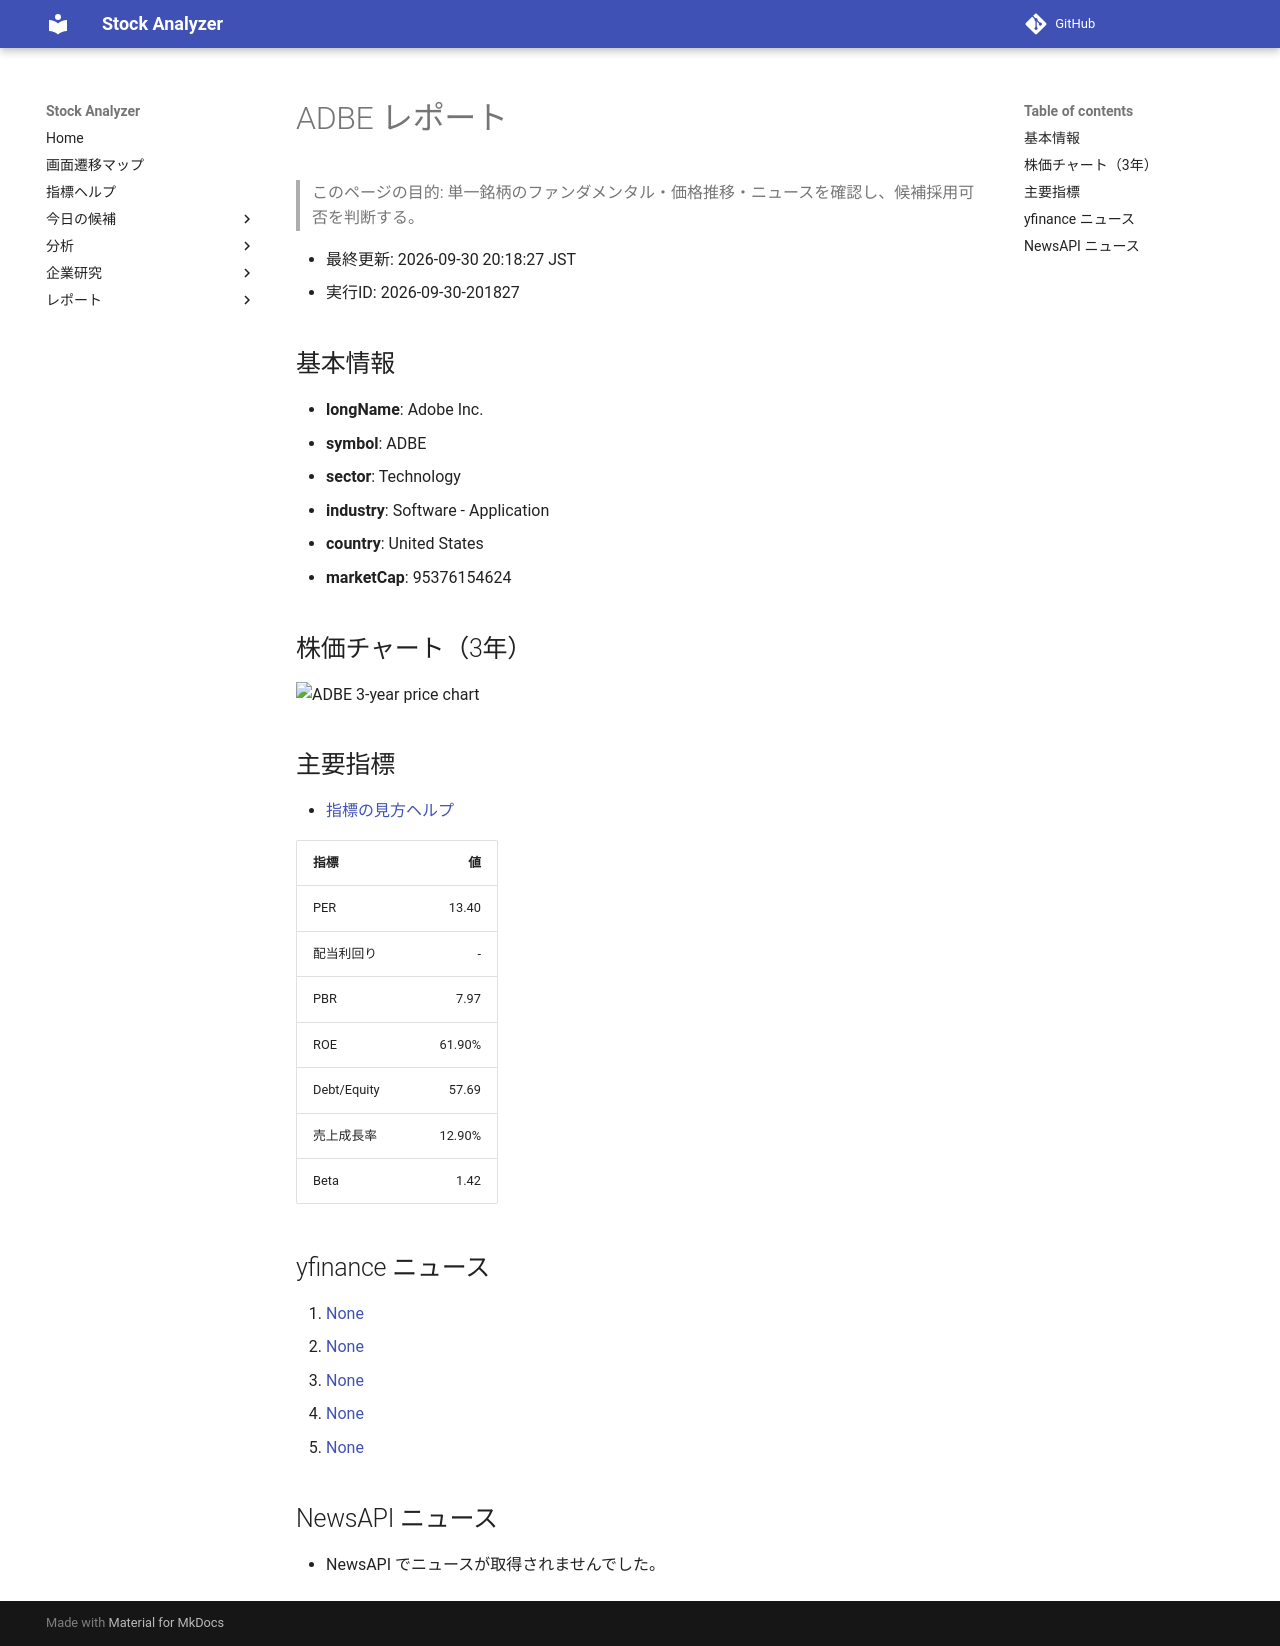

repository: Yumi-note/Making-APP · page: reports/2026-09-30/201827/ADBE/index.html · generator: mkdocs

# ADBE レポート

> このページの目的: 単一銘柄のファンダメンタル・価格推移・ニュースを確認し、候補採用可否を判断する。

- 最終更新: 2026-09-30 20:18:27 JST
- 実行ID: 2026-09-30-201827

## 基本情報

- **longName**: Adobe Inc.
- **symbol**: ADBE
- **sector**: Technology
- **industry**: Software - Application
- **country**: United States
- **marketCap**: 95376154624

## 株価チャート（3年）

![ADBE 3-year price chart](ADBE_3y.png)

## 主要指標

- [指標の見方ヘルプ](../../../../indicators.md)

| 指標 | 値 |
|---|---:|
| PER | 13.40 |
| 配当利回り | - |
| PBR | 7.97 |
| ROE | 61.90% |
| Debt/Equity | 57.69 |
| 売上成長率 | 12.90% |
| Beta | 1.42 |

## yfinance ニュース

1. [None](None)
2. [None](None)
3. [None](None)
4. [None](None)
5. [None](None)

## NewsAPI ニュース

- NewsAPI でニュースが取得されませんでした。
